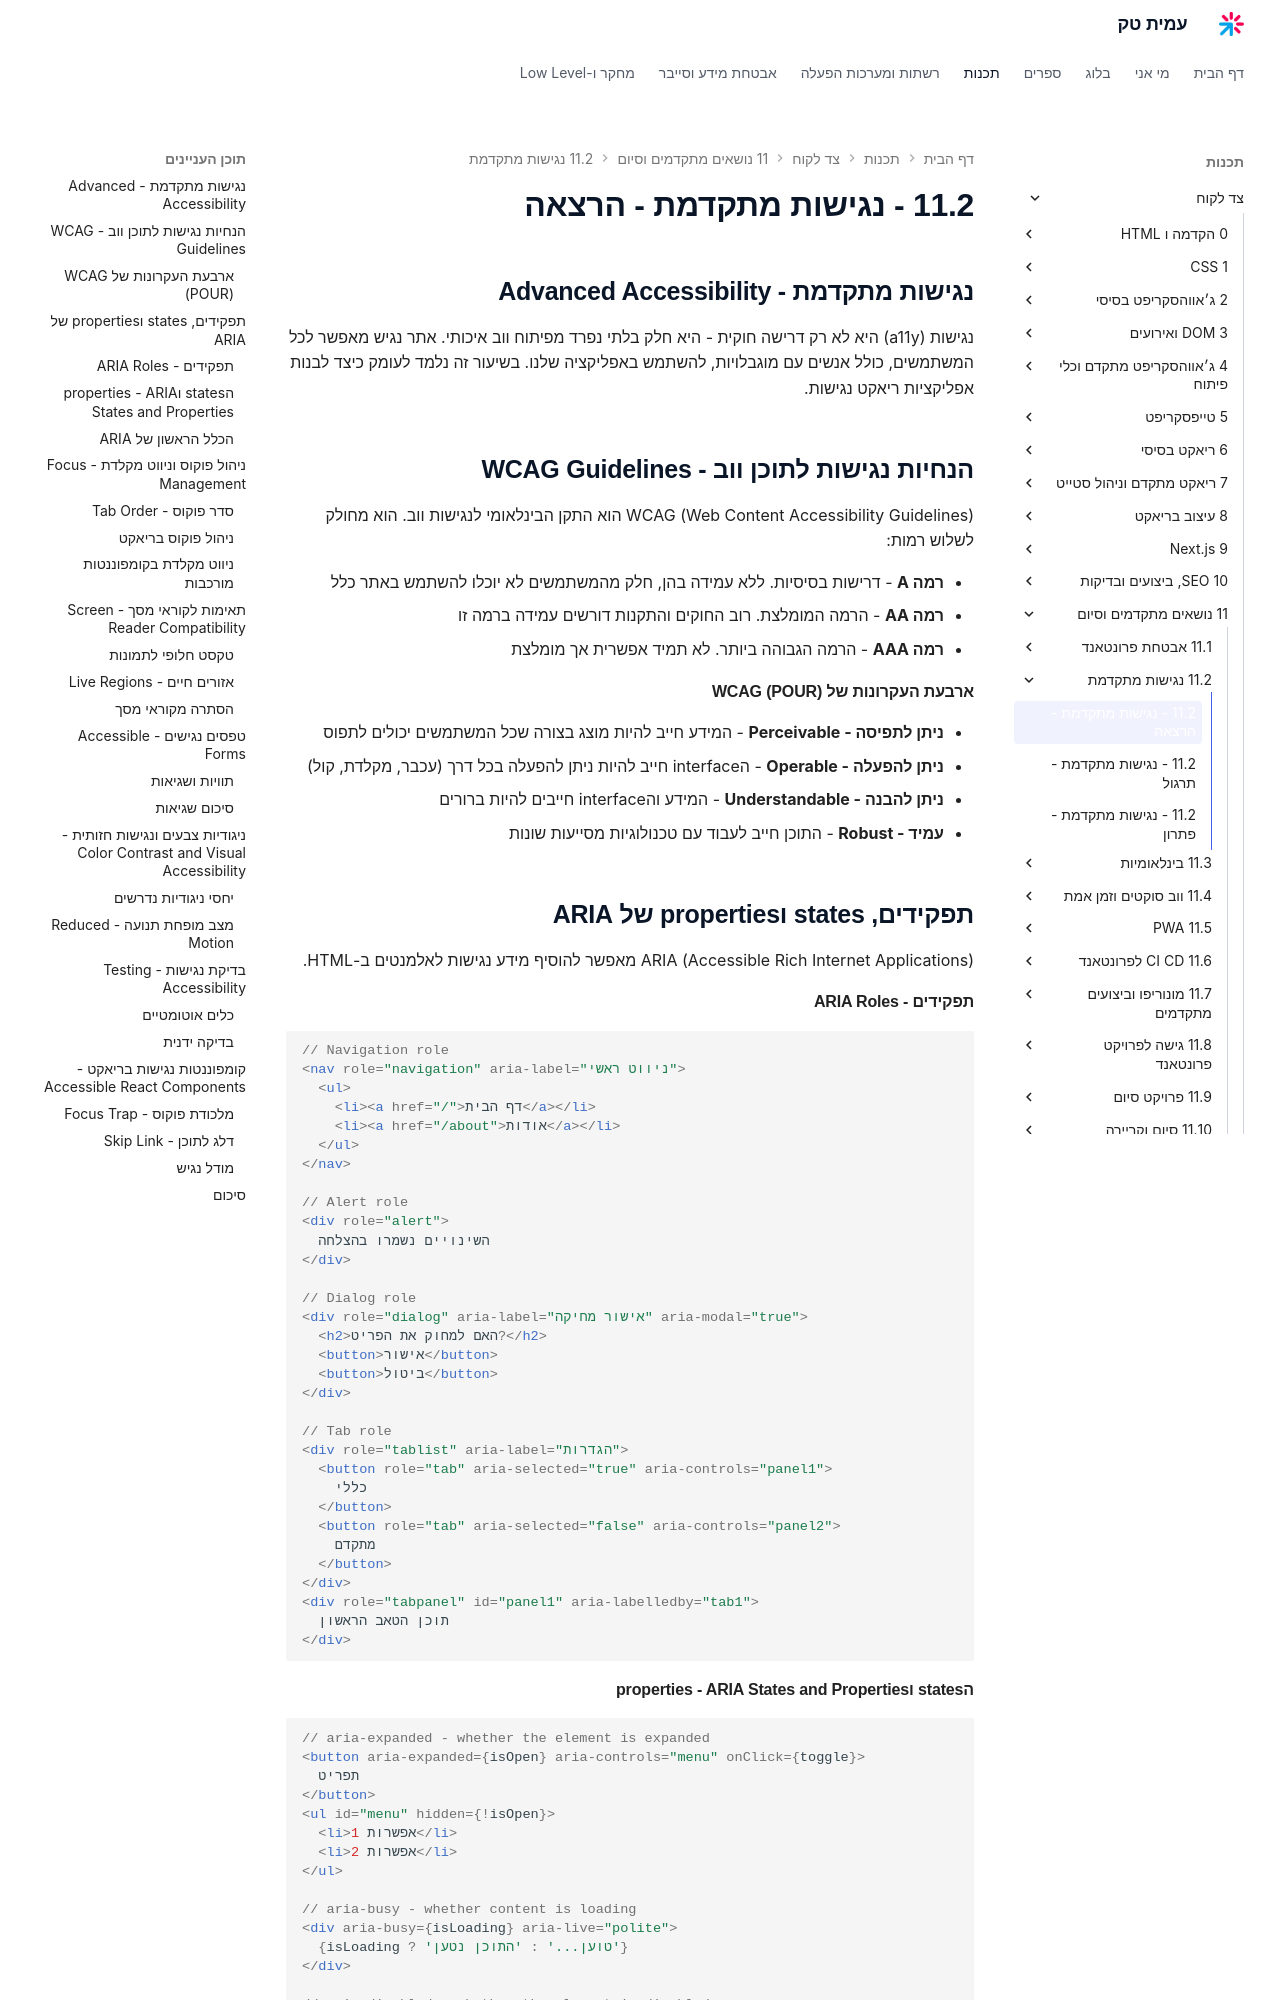

repository: AmitPinchasi/amittech · page: צד-לקוח/11 - נושאים מתקדמים וסיום/11.2 - נגישות מתקדמת/11.2 - נגישות מתקדמת - הרצאה/index.html · generator: mkdocs

## נגישות מתקדמת - Advanced Accessibility

נגישות (a11y) היא לא רק דרישה חוקית - היא חלק בלתי נפרד מפיתוח ווב איכותי. אתר נגיש מאפשר לכל המשתמשים, כולל אנשים עם מוגבלויות, להשתמש באפליקציה שלנו. בשיעור זה נלמד לעומק כיצד לבנות אפליקציות ריאקט נגישות.

## הנחיות נגישות לתוכן ווב - WCAG Guidelines

WCAG (Web Content Accessibility Guidelines) הוא התקן הבינלאומי לנגישות ווב. הוא מחולק לשלוש רמות:

- **רמה A** - דרישות בסיסיות. ללא עמידה בהן, חלק מהמשתמשים לא יוכלו להשתמש באתר כלל
- **רמה AA** - הרמה המומלצת. רוב החוקים והתקנות דורשים עמידה ברמה זו
- **רמה AAA** - הרמה הגבוהה ביותר. לא תמיד אפשרית אך מומלצת

#### ארבעת העקרונות של WCAG (POUR)

- **ניתן לתפיסה - Perceivable** - המידע חייב להיות מוצג בצורה שכל המשתמשים יכולים לתפוס
- **ניתן להפעלה - Operable** - הinterface חייב להיות ניתן להפעלה בכל דרך (עכבר, מקלדת, קול)
- **ניתן להבנה - Understandable** - המידע והinterface חייבים להיות ברורים
- **עמיד - Robust** - התוכן חייב לעבוד עם טכנולוגיות מסייעות שונות

## תפקידים, states וproperties של ARIA

ARIA (Accessible Rich Internet Applications) מאפשר להוסיף מידע נגישות לאלמנטים ב-HTML.

#### תפקידים - ARIA Roles

```tsx
// Navigation role
<nav role="navigation" aria-label="ניווט ראשי">
  <ul>
    <li><a href="/">דף הבית</a></li>
    <li><a href="/about">אודות</a></li>
  </ul>
</nav>

// Alert role
<div role="alert">
  השינויים נשמרו בהצלחה
</div>

// Dialog role
<div role="dialog" aria-label="אישור מחיקה" aria-modal="true">
  <h2>האם למחוק את הפריט?</h2>
  <button>אישור</button>
  <button>ביטול</button>
</div>

// Tab role
<div role="tablist" aria-label="הגדרות">
  <button role="tab" aria-selected="true" aria-controls="panel1">
    כללי
  </button>
  <button role="tab" aria-selected="false" aria-controls="panel2">
    מתקדם
  </button>
</div>
<div role="tabpanel" id="panel1" aria-labelledby="tab1">
  תוכן הטאב הראשון
</div>
```
